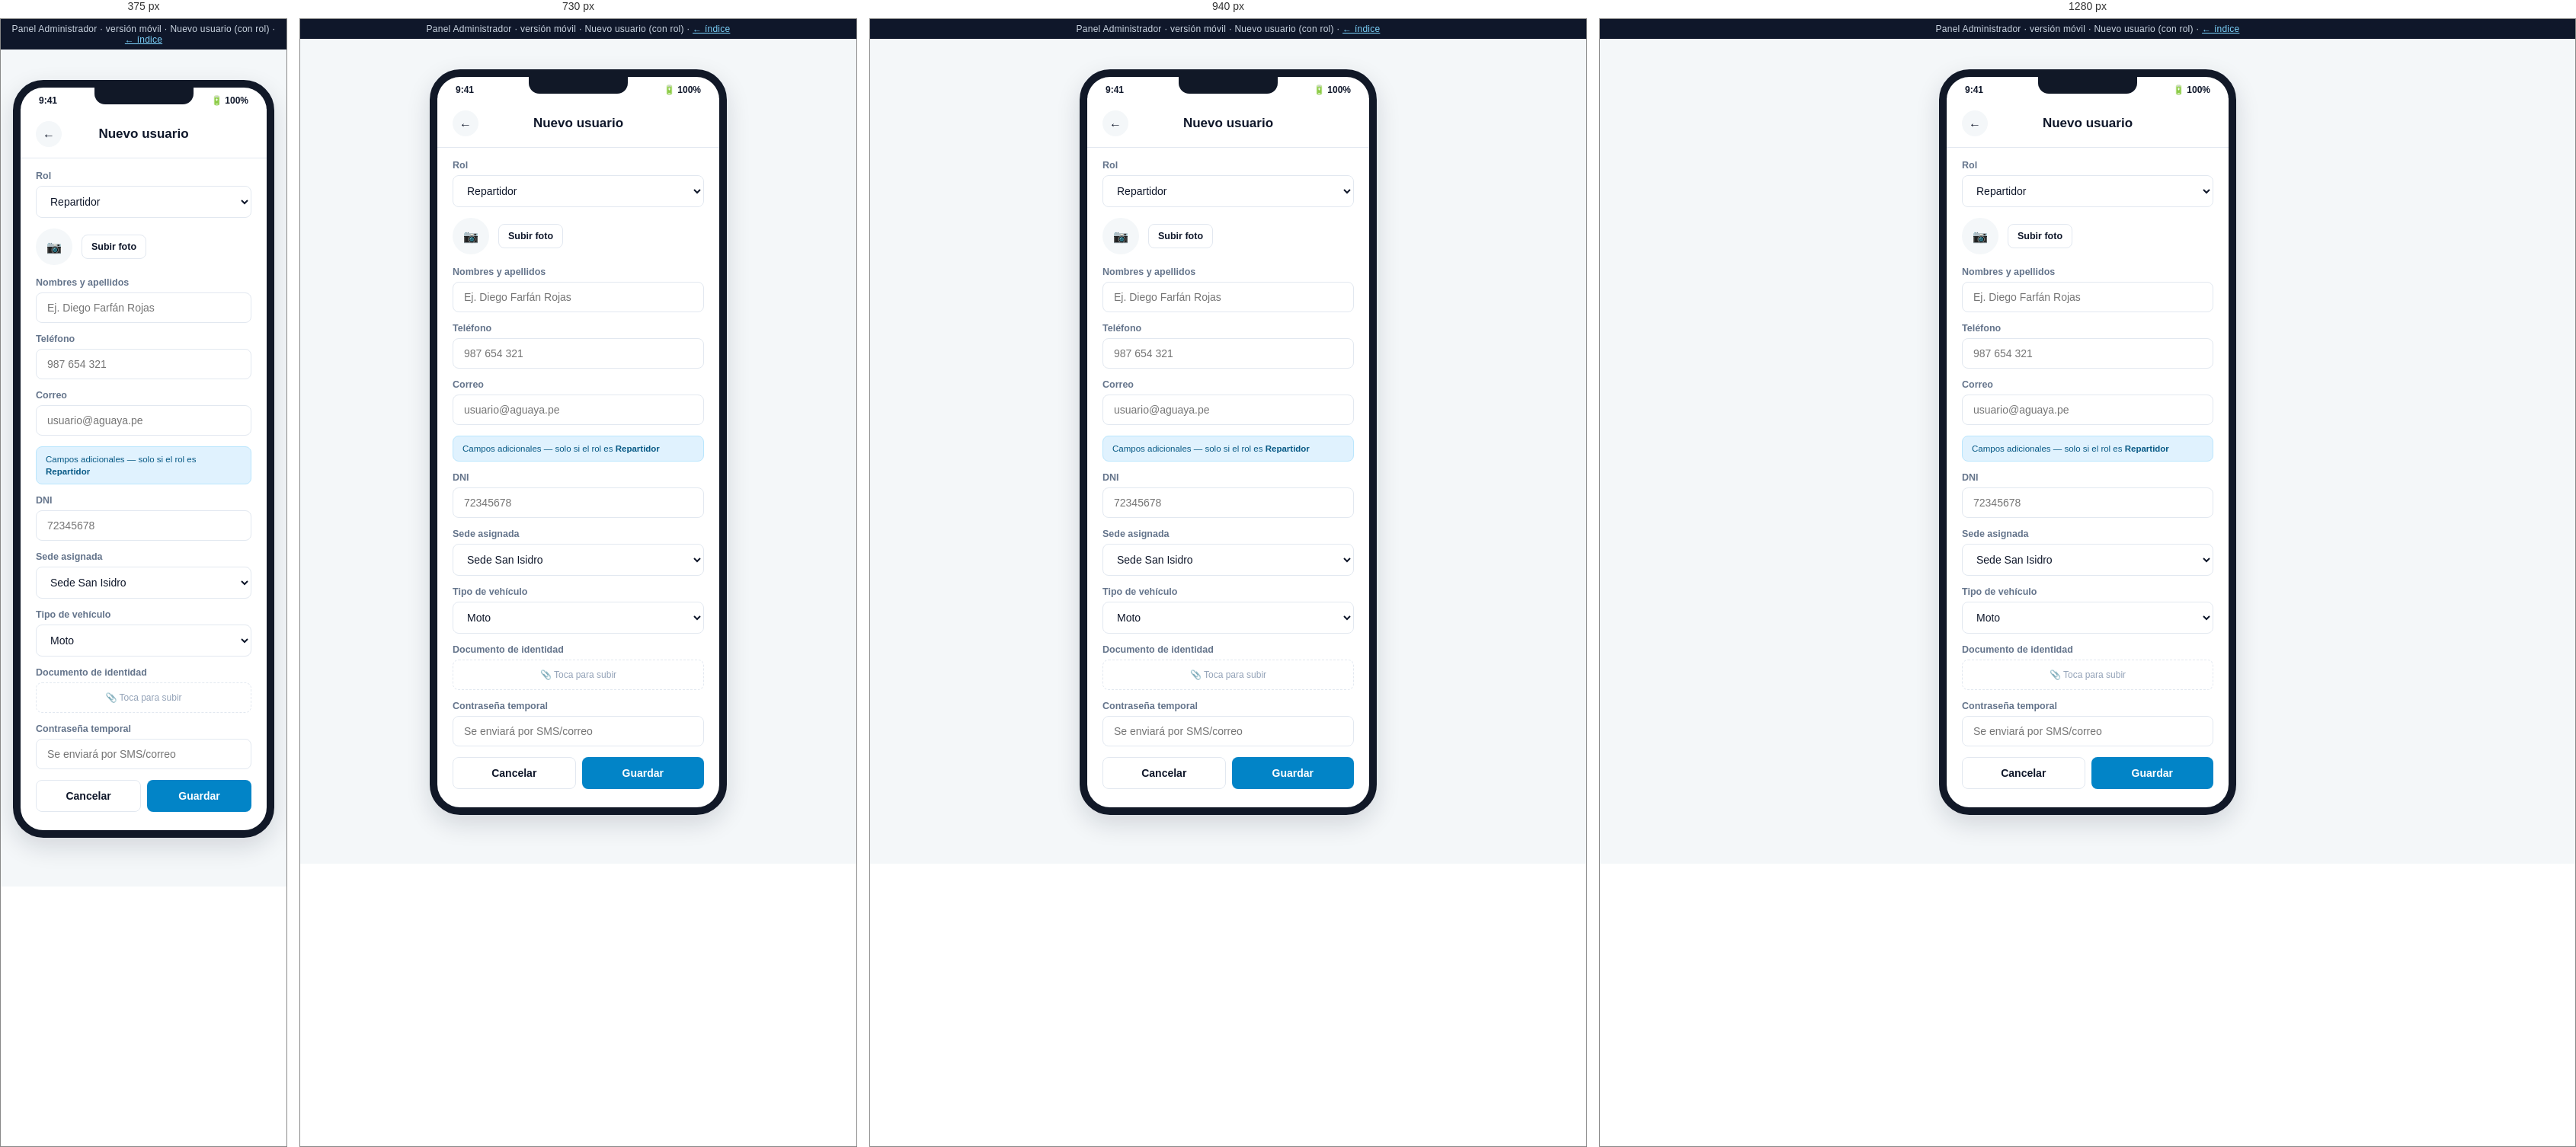
Rendered at 375 px, 730 px, 940 px and 1280 px, left to right.

<!-- file: nuevo-usuario.html -->
<!DOCTYPE html>
<html lang="es">
<head>
<meta charset="UTF-8">
<meta name="viewport" content="width=device-width, initial-scale=1.0">
<title>Admin Móvil · Nuevo usuario — Mockup</title>
<link rel="stylesheet" href="../assets/css/styles.css">
</head>
<body>
  <div class="mock-banner">Panel Administrador · versión móvil · Nuevo usuario (con rol) · <a href="../index.html">← índice</a></div>
  <div class="phone-shell">
    <div class="phone-frame">
      <div class="phone-notch"></div>
      <div class="phone-statusbar"><span>9:41</span><span>🔋 100%</span></div>
      <div class="phone-body">
        <div class="app-header">
          <a class="back-btn" href="usuarios.html">←</a>
          <h1>Nuevo usuario</h1>
          <div style="width:34px;"></div>
        </div>

        <div class="app-content" style="padding-bottom:24px;">
          <div class="field">
            <label>Rol</label>
            <select>
              <option>Administrador nacional</option>
              <option>Administrador regional</option>
              <option>Soporte / verificación de pagos</option>
              <option selected>Repartidor</option>
            </select>
          </div>

          <div style="display:flex; align-items:center; gap:12px; margin-bottom:16px;">
            <div class="avatar" style="width:48px; height:48px; font-size:16px; background:var(--color-bg); color:var(--color-text-faint);">📷</div>
            <span class="btn btn-outline btn-sm">Subir foto</span>
          </div>

          <div class="field">
            <label>Nombres y apellidos</label>
            <input type="text" placeholder="Ej. Diego Farfán Rojas">
          </div>
          <div class="field">
            <label>Teléfono</label>
            <input type="text" placeholder="987 654 321">
          </div>
          <div class="field">
            <label>Correo</label>
            <input type="text" placeholder="usuario@aguaya.pe">
          </div>

          <div class="flow-note" style="background:var(--color-primary-light); border-color:#bae6fd; color:var(--color-primary-dark);">
            Campos adicionales — solo si el rol es <strong>Repartidor</strong>
          </div>
          <div class="field">
            <label>DNI</label>
            <input type="text" placeholder="72345678">
          </div>
          <div class="field">
            <label>Sede asignada</label>
            <select><option>Sede San Isidro</option><option>Sede Surco</option><option>Sede Arequipa Centro</option></select>
          </div>
          <div class="field">
            <label>Tipo de vehículo</label>
            <select><option>Moto</option><option>Bicicleta</option><option>A pie</option></select>
          </div>
          <div class="field">
            <label>Documento de identidad</label>
            <div style="border:1.5px dashed var(--color-border); border-radius:var(--radius-sm); padding:12px; text-align:center; font-size:12px; color:var(--color-text-faint);">
              📎 Toca para subir
            </div>
          </div>

          <div class="field">
            <label>Contraseña temporal</label>
            <input type="password" placeholder="Se enviará por SMS/correo">
          </div>

          <div style="display:flex; gap:8px; margin-top:8px;">
            <span class="btn btn-outline btn-block">Cancelar</span>
            <span class="btn btn-primary btn-block">Guardar</span>
          </div>
        </div>
      </div>
    </div>
  </div>
</body>
</html>


/* @media block from styles.css */
@media (max-width: 980px) {
  .kpi-grid, .kpi-grid[style] { grid-template-columns: repeat(2, 1fr) !important; }
  .two-col { grid-template-columns: 1fr; }
}

/* @media block from styles.css */
@media (max-width: 900px) {
  .admin-sidebar {
    position: fixed;
    top: 0; left: 0;
    height: 100vh;
    z-index: 60;
    transform: translateX(-100%);
    transition: transform .25s ease;
  }
  .sidebar-close-btn {
    display: flex;
    align-items: center; justify-content: center;
    width: 30px; height: 30px;
    border-radius: 50%;
    background: rgba(255,255,255,0.08);
    color: #fff;
    font-size: 15px;
    margin-left: auto;
    cursor: pointer;
  }
  .admin-sidebar .brand { justify-content: space-between; }
  .hamburger-btn { display: flex; }
  .admin-topbar h1 { font-size: 16px; }
  .admin-topbar .breadcrumb { display: none; }
  .admin-content { padding: 18px 16px 50px; }
  .admin-topbar { padding: 12px 16px; }

  .nav-toggle:checked ~ .admin-layout .admin-sidebar { transform: translateX(0); }
  .nav-toggle:checked ~ .admin-layout .sidebar-overlay {
    display: block;
    position: fixed; inset: 0;
    background: rgba(15, 23, 42, 0.45);
    z-index: 55;
  }
}

/* @media block from styles.css */
@media (max-width: 560px) {
  .kpi-grid { grid-template-columns: 1fr 1fr; gap: 10px; }
  .kpi-card { padding: 13px; }
  .kpi-card .kpi-value { font-size: 20px; }
  .toolbar { flex-direction: column; align-items: stretch; }
  .toolbar .search-input { min-width: 0; width: 100%; }
  .card .two-col,
  .admin-content .two-col[style] { grid-template-columns: 1fr !important; }
}